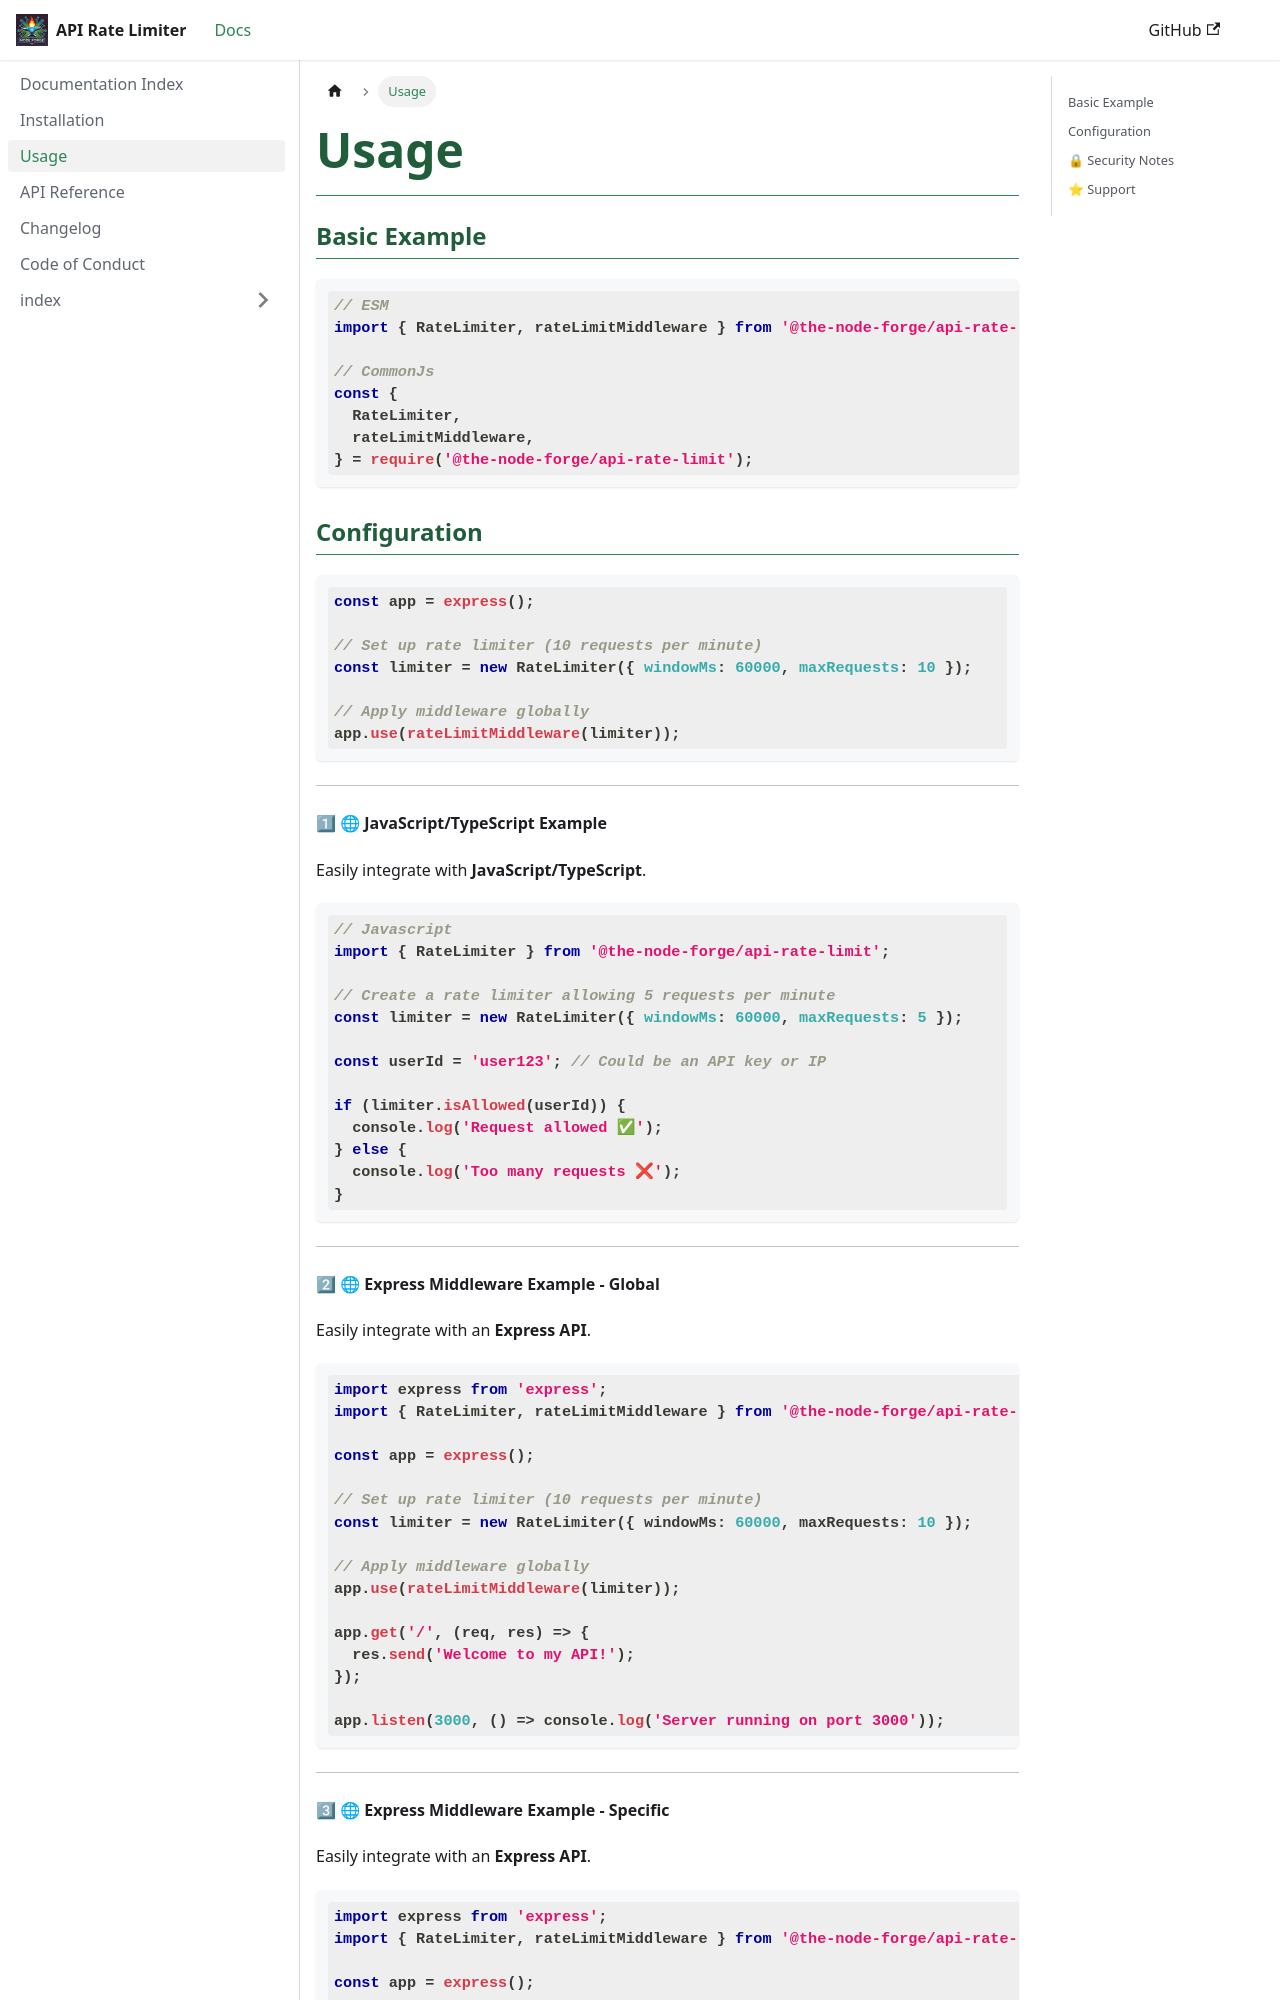

repository: The-Node-Forge/api-rate-limit · page: docs/USAGE.html · generator: docusaurus

---
title: Usage
description: Basic example and config.
sidebar_position: 3
---

### Basic Example

```javascript
// ESM
import { RateLimiter, rateLimitMiddleware } from '@the-node-forge/api-rate-limit';

// CommonJs
const {
  RateLimiter,
  rateLimitMiddleware,
} = require('@the-node-forge/api-rate-limit');
```
